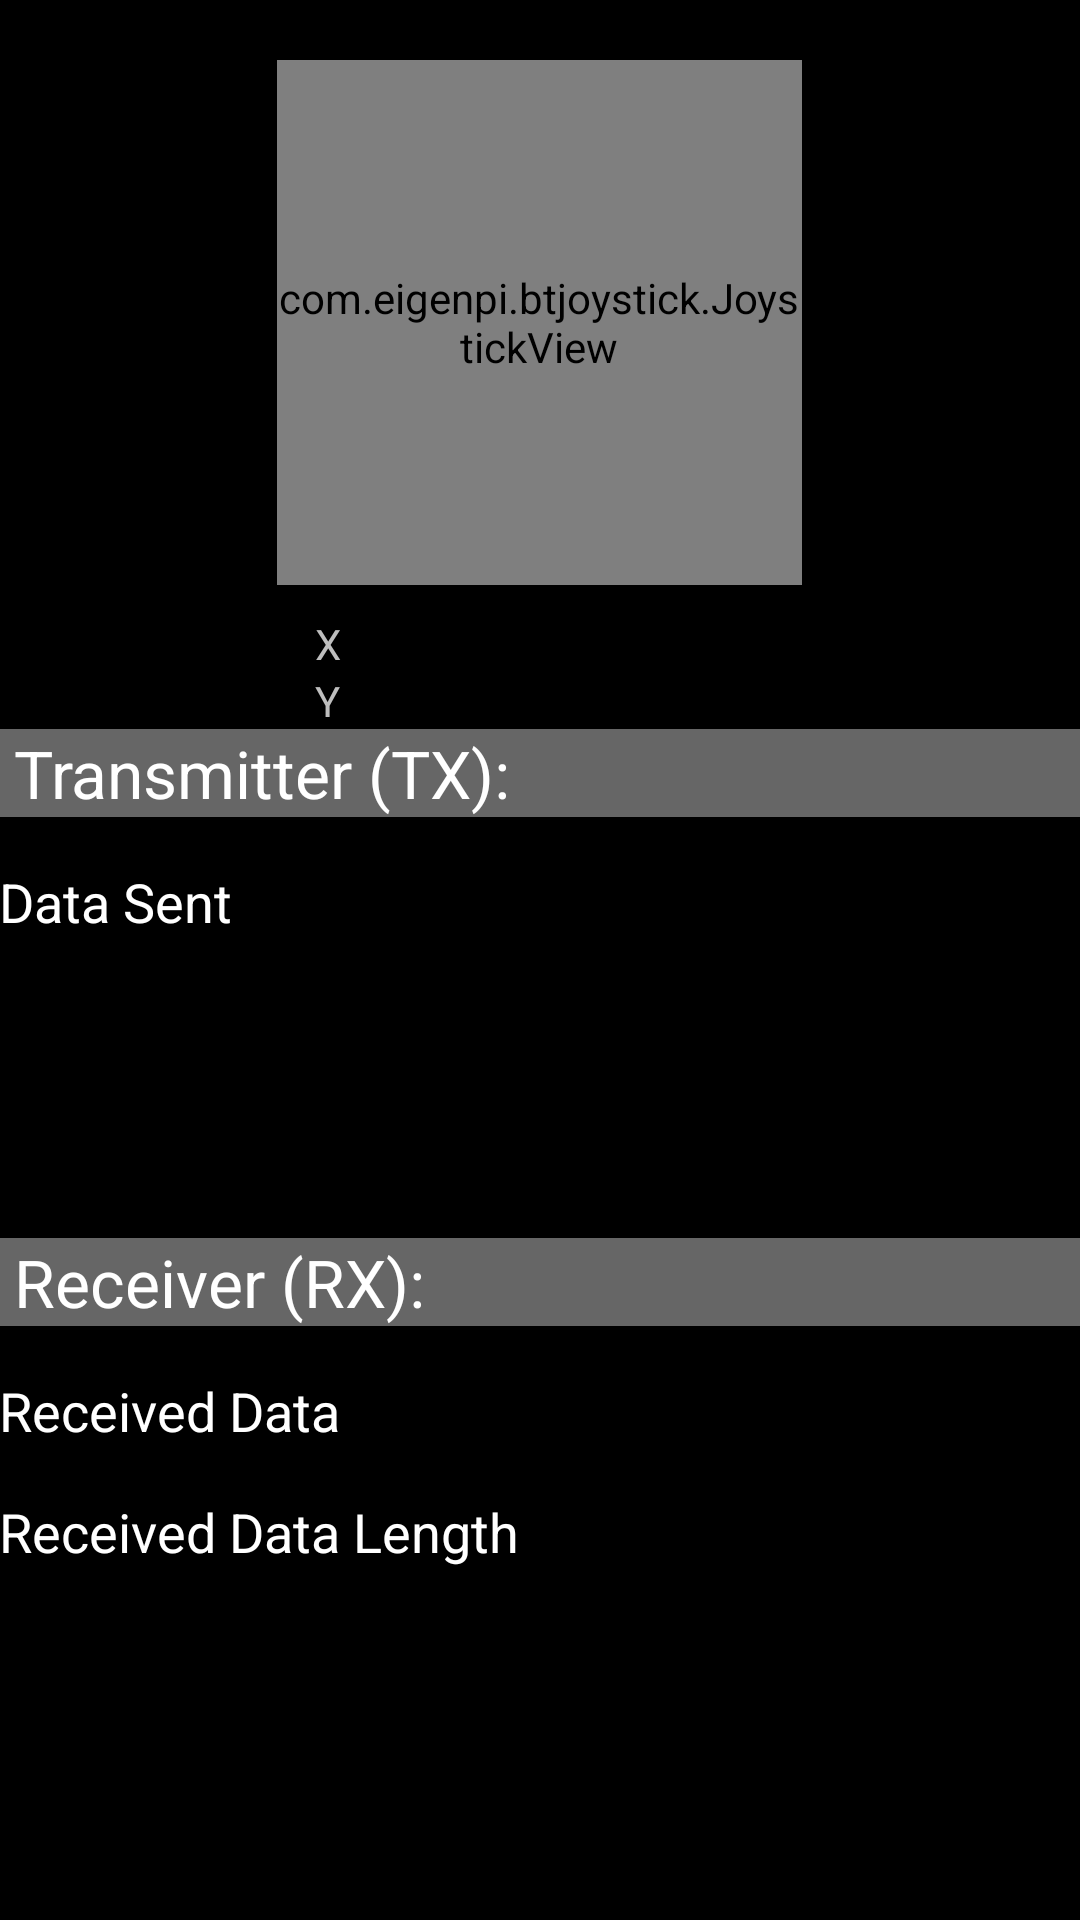

Here is an Android app screen rendered from its layout file. Give the layout XML and the strings, colors and styles it references.
<!-- AndroidManifest.xml: application theme AppTheme -->
<!-- res/layout/main_layout.xml -->
<RelativeLayout
    xmlns:android="http://schemas.android.com/apk/res/android"
    xmlns:tools="http://schemas.android.com/tools"
    xmlns:app="http://schemas.android.com/apk/res-auto"
    android:layout_width="match_parent"
    android:layout_height="match_parent"
    android:paddingBottom="@dimen/activity_vertical_margin"
    android:paddingLeft="@dimen/activity_horizontal_margin"
    android:paddingRight="@dimen/activity_horizontal_margin"
    android:paddingTop="@dimen/activity_vertical_margin" >

    

    <LinearLayout
        android:layout_width="match_parent"
        android:layout_height="match_parent"
        android:orientation="vertical">


        
        <com.example.btjoystick.JoystickView
            android:id="@+id/joystickView"
            android:layout_width="175dip"
            android:layout_height="175dip"
            android:layout_gravity="center_horizontal"
            android:layout_marginTop="20dip" />

        <TableLayout android:layout_width="wrap_content"
            android:layout_height="wrap_content" android:layout_gravity="center_horizontal"
            android:layout_marginTop="10dip">
            <TableRow>
                <TextView android:text="X"
                    android:layout_width="50dip"
                    android:layout_height="wrap_content">
                </TextView>
                <TextView android:text=""
                    android:id="@+id/TextViewX"
                    android:layout_width="100dip"
                    android:layout_height="wrap_content">
                </TextView>
            </TableRow>
            <TableRow>
                <TextView android:text="Y"
                    android:layout_width="wrap_content"
                    android:layout_height="wrap_content">
                </TextView>
                <TextView android:text=""
                    android:id="@+id/TextViewY"
                    android:layout_width="wrap_content"
                    android:layout_height="wrap_content">
                </TextView>
            </TableRow>
        </TableLayout>


        
        <TextView android:id="@+id/title_of_tx_section"
            android:layout_width="match_parent"
            android:layout_height="wrap_content"
            android:textAppearance="?android:attr/textAppearanceLarge"
            android:text="Transmitter (TX):"
            android:background="#666"
            android:textColor="#fff"
            android:paddingLeft="5dp" />

        <TextView
            android:id="@+id/txtDataSent"
            android:layout_width="wrap_content"
            android:layout_height="wrap_content"
            android:layout_marginTop="16dp"
            android:text="Data Sent"
            android:textAppearance="?android:attr/textAppearanceMedium" />


        
        <TextView android:id="@+id/title_of_rx_section"
            android:layout_width="match_parent"
            android:layout_height="wrap_content"
            android:layout_marginTop="100dp"
            android:textAppearance="?android:attr/textAppearanceLarge"
            android:text="Receiver (RX):"
            android:background="#666"
            android:textColor="#fff"
            android:paddingLeft="5dp" />

        <TextView
            android:id="@+id/txtDataReceived"
            android:layout_width="wrap_content"
            android:layout_height="wrap_content"
            android:layout_marginTop="16dp"
            android:layout_above="@+id/txtDataLength"
            android:text="Received Data"
            android:textAppearance="?android:attr/textAppearanceMedium" />
        <TextView
            android:id="@+id/txtDataLength"
            android:layout_width="wrap_content"
            android:layout_height="wrap_content"
            android:layout_marginTop="16dp"
            android:layout_alignLeft="@+id/txtDataReceived"
            android:layout_alignParentBottom="true"
            android:text="Received Data Length"
            android:textAppearance="?android:attr/textAppearanceMedium" />

    </LinearLayout>

</RelativeLayout>
<!-- resources referenced by this layout -->
<resources>
  <style name="AppTheme" parent="AppBaseTheme">
          
          
      </style>
  <style name="AppBaseTheme" parent="android:Theme">
          
      </style>
</resources>
